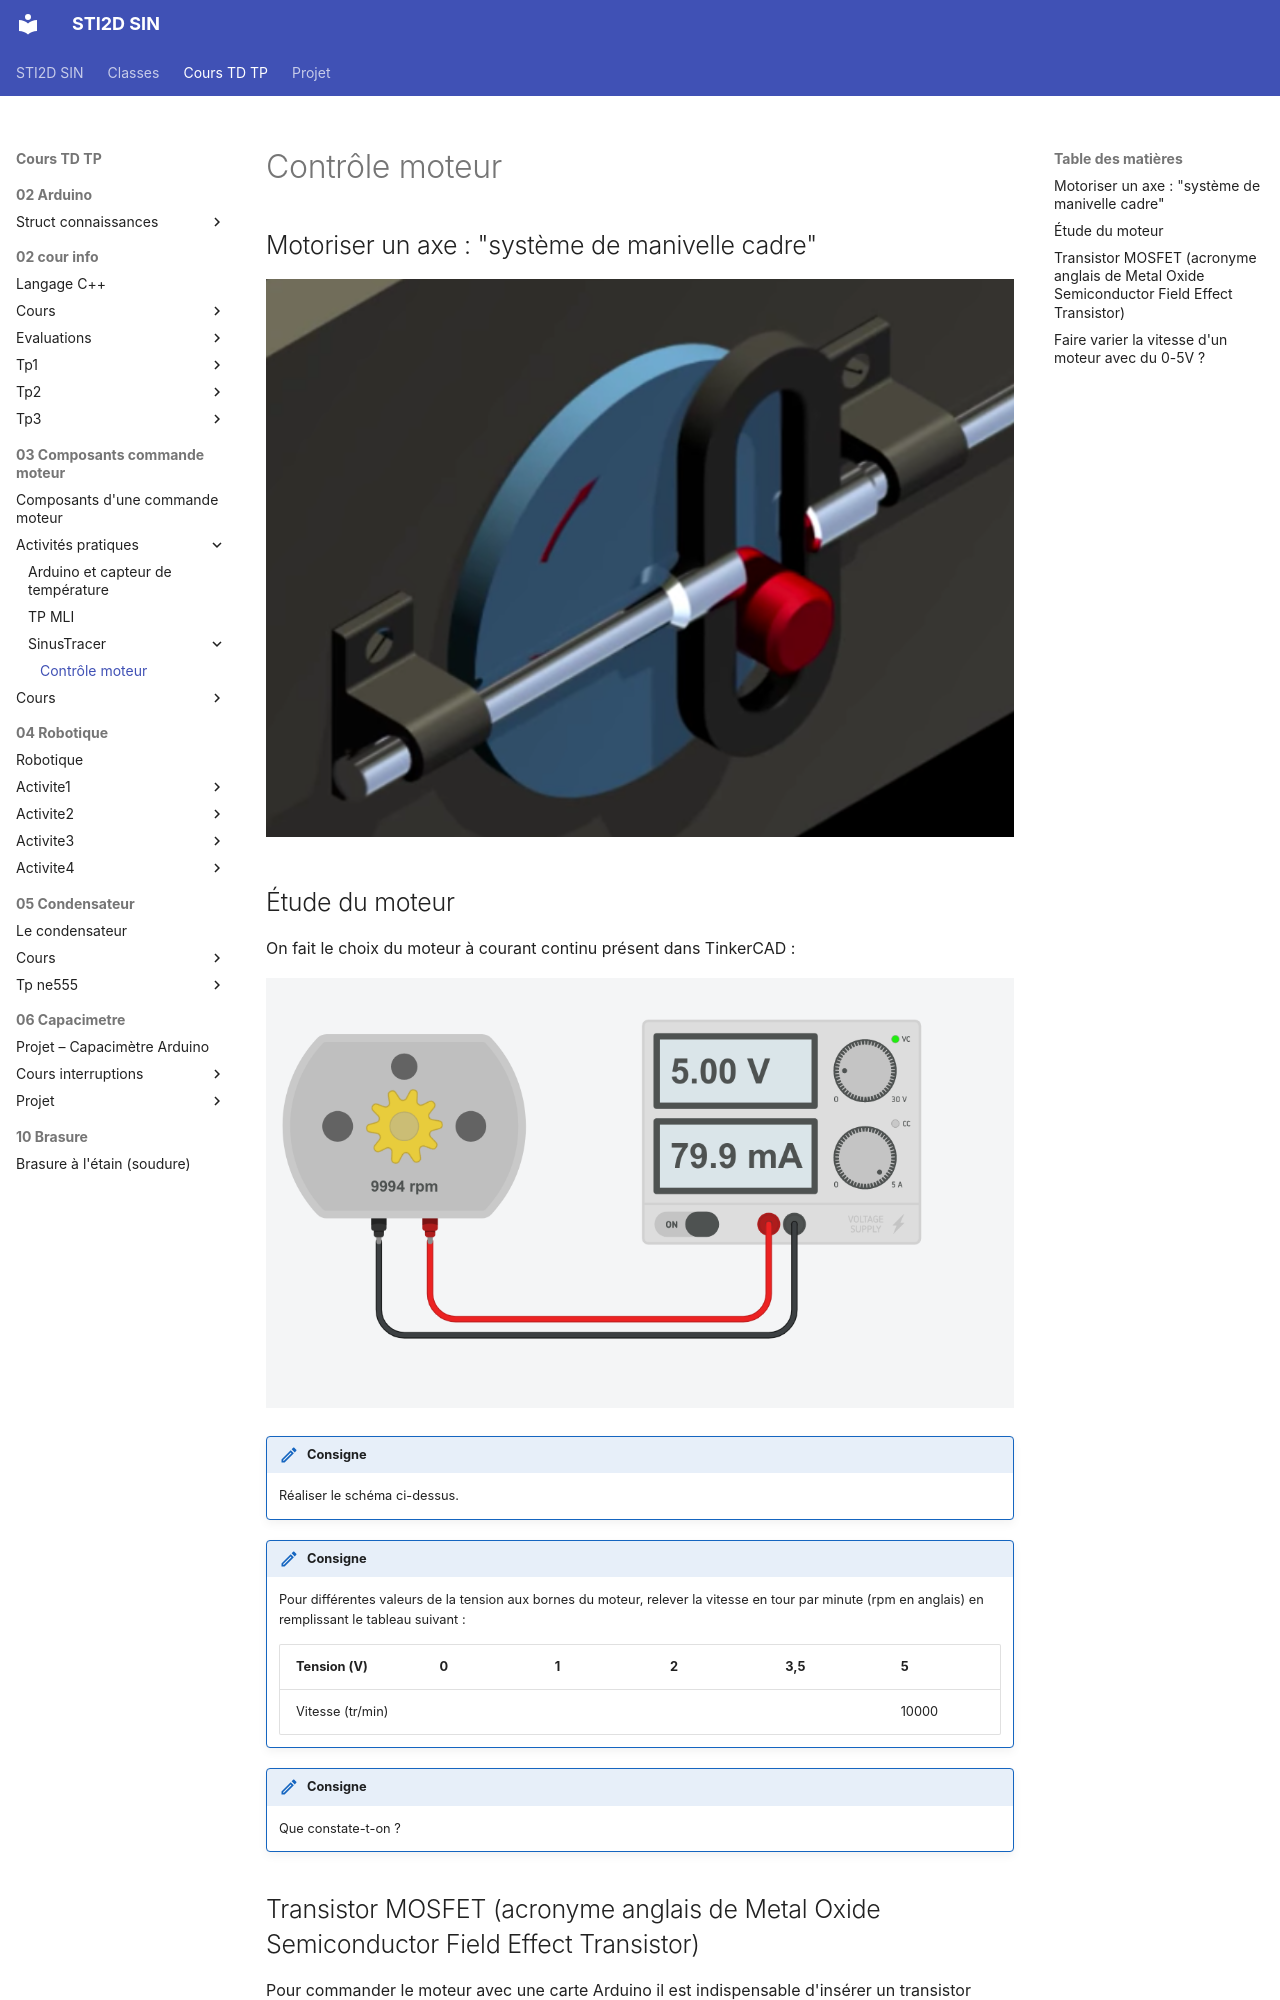

repository: PFrogerais/sti2d-sin · page: Cours TD TP/03_Composants commande moteur/Activités pratiques/SinusTracer/controle_moteur/index.html · generator: mkdocs

---
title: "Contrôle moteur"
---

## Motoriser un axe : "système de manivelle cadre"

![scotch yoke](scotch%20yoke.png)

## Étude du moteur

On fait le choix du moteur à courant continu présent dans TinkerCAD :

![tk_moteur1](tk_moteur1.png)

!!! consigne
    Réaliser le schéma ci-dessus.

!!! consigne
    Pour différentes valeurs de la tension aux bornes du moteur, relever la vitesse en tour par minute (rpm en anglais) en remplissant le tableau suivant :

    | Tension (V) | 0 | 1 | 2 | 3,5 | 5 |
    |---|---|---|---|---|---|
    | Vitesse (tr/min) |   |   |   |   | 10000 |

!!! consigne
    Que constate-t-on ?
